Run: headless pygame with SDL's dummy video driver; simulated clock (each Clock.tick advances the game by its frame time, no real sleeping); random seed 0; keys injected as events and as key.get_pressed() state; no mouse input.
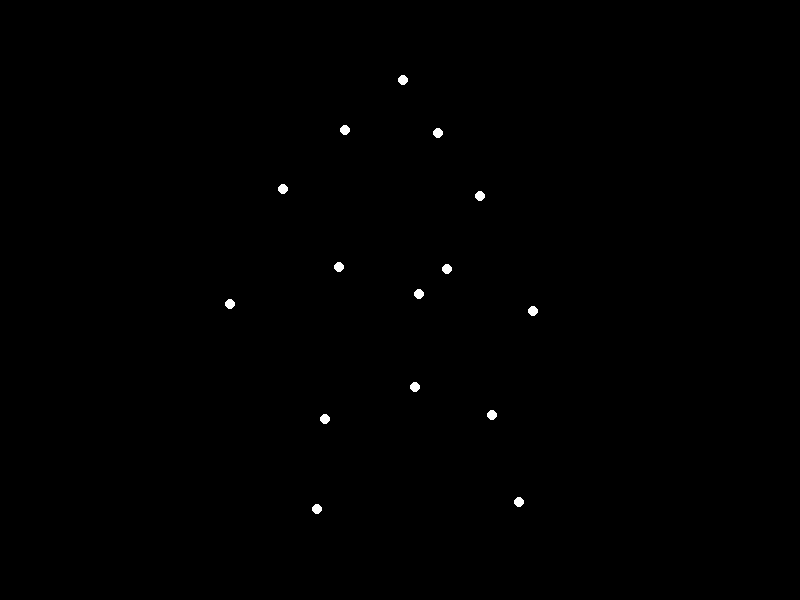
Frame 1 of 4 · flips 1–60 · no input
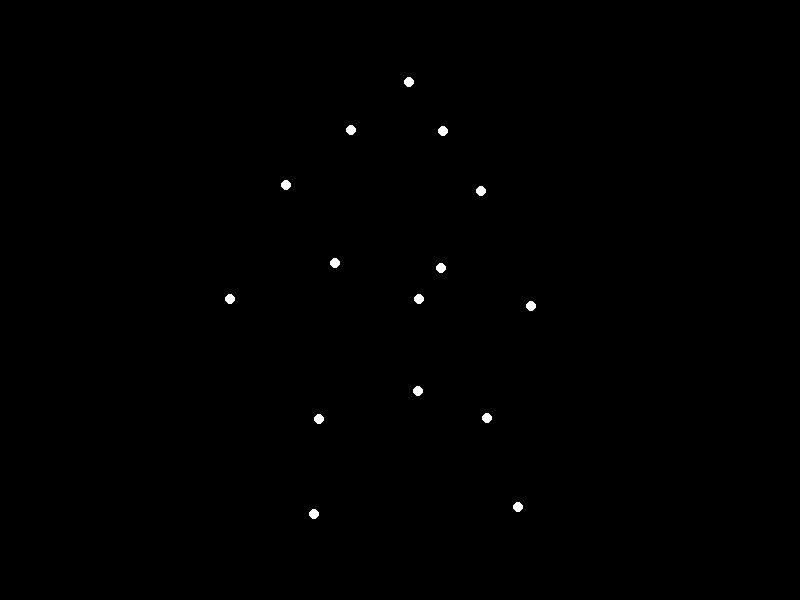
Frame 2 of 4 · flips 61–180 · tapped SPACE, RETURN · held RIGHT (→), D
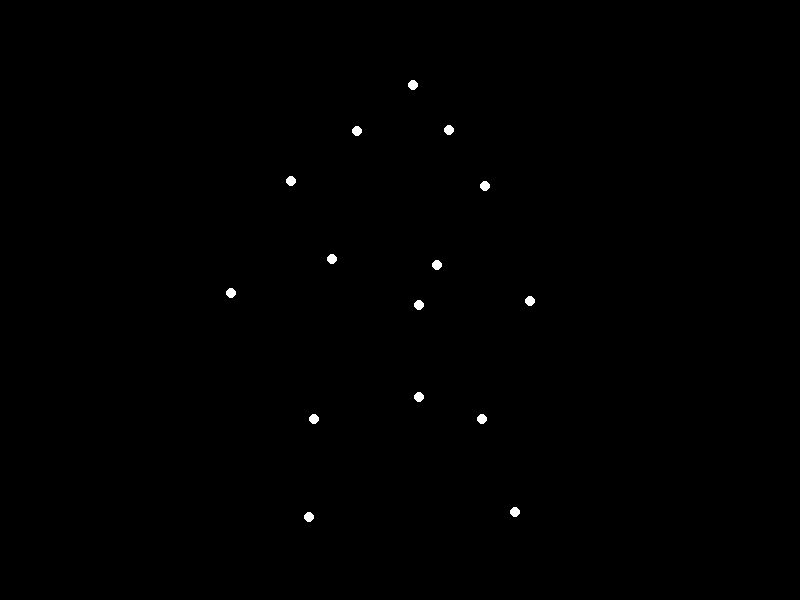
Frame 3 of 4 · flips 181–300 · held DOWN (↓), S
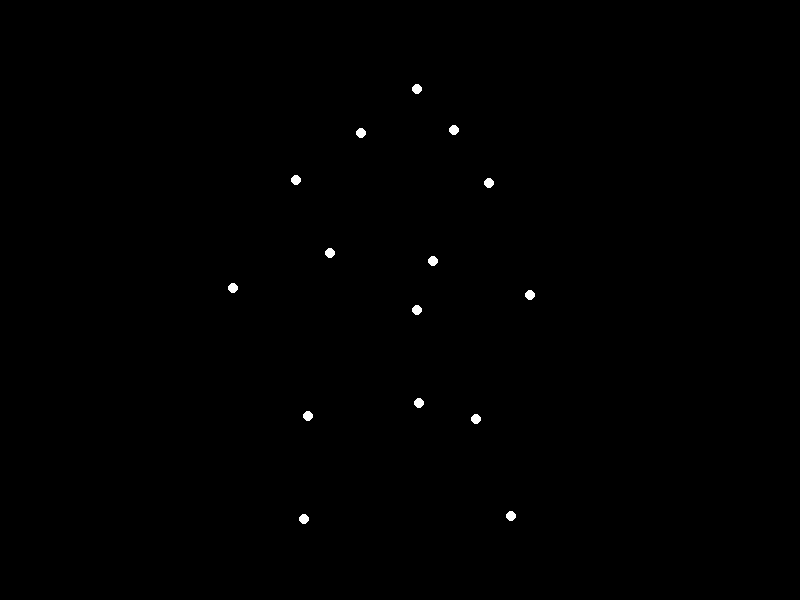
Frame 4 of 4 · flips 301–420 · held LEFT (←), A, UP (↑), W

The pygame program that drew these frames:


import pygame
import math

# Initialize pygame
pygame.init()

# Screen settings
width, height = 800, 600
screen = pygame.display.set_mode((width, height))
pygame.display.set_caption("Biological Motion: Sadman Forward Rolling")

# Clock for controlling the frame rate
clock = pygame.time.Clock()

# Colors
BLACK = (0, 0, 0)
WHITE = (255, 255, 255)

# Biomechanics settings
points = [
    {"x": 0, "y": -200},  # Head
    {"x": -50, "y": -150}, {"x": 50, "y": -150},  # Shoulder joints (left, right)
    {"x": -100, "y": -100}, {"x": 100, "y": -100},  # Elbow joints (left, right)
    {"x": -150, "y": 0}, {"x": 150, "y": 0},  # Hand joints (left, right)
    {"x": -50, "y": -50}, {"x": 50, "y": -50},  # Hip joints (left, right)
    {"x": -80, "y": 100}, {"x": 80, "y": 100},  # Knee joints (left, right)
    {"x": -100, "y": 200}, {"x": 100, "y": 200},  # Foot joints (left, right)
    {"x": 0, "y": 0},  # Chest
    {"x": 0, "y": 100},  # Center of gravity
]

# Update function
def update_positions(frame):
    phase = frame * 0.05  # Gradual increment for smooth motion
    updated_points = []
    for i, point in enumerate(points):
        updated_x = point["x"] + math.sin(phase + i * 0.4) * 20
        updated_y = point["y"] + math.cos(phase + i * 0.4) * 20
        updated_points.append({"x": updated_x, "y": updated_y})
    return updated_points

# Draw function
def draw_points(screen, updated_points):
    screen.fill(BLACK)
    for point in updated_points:
        pygame.draw.circle(screen, WHITE, (int(width//2 + point["x"]), int(height//2 + point["y"])), 5)
    pygame.display.flip()

# Main loop
def main():
    running = True
    frame = 0
    while running:
        for event in pygame.event.get():
            if event.type == pygame.QUIT:
                running = False

        # Update positions based on frames
        updated_points = update_positions(frame)

        # Draw the point-light stimuli
        draw_points(screen, updated_points)

        # Increment frame count
        frame += 1

        # Control the frame rate
        clock.tick(30)

# Run the animation
main()

# Quit pygame
pygame.quit()
